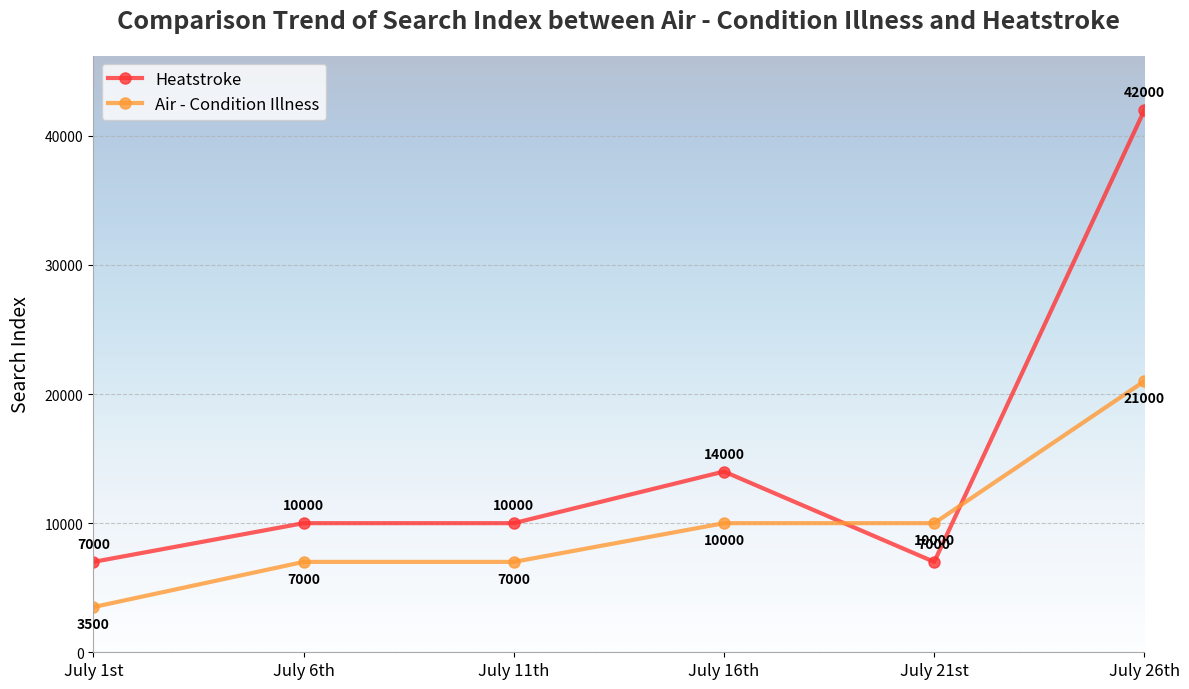

The matplotlib source for this figure:
import matplotlib.pyplot as plt
import numpy as np

# Date data
dates = ['July 1st', 'July 6th', 'July 11th', 'July 16th', 'July 21st', 'July 26th']
# Search index data
heatstroke_index = [7000, 10000, 10000, 14000, 7000, 42000]
air_condition_illness_index = [3500, 7000, 7000, 10000, 10000, 21000]

# Convert dates to indices for plotting
x = np.arange(len(dates))

# Create a plotting object
fig, ax = plt.subplots(figsize=(12, 7))

# Set a gradient background (from light blue to dark blue)
gradient = np.linspace(0.95, 0.85, 256).reshape(256, 1)
ax.imshow(gradient, aspect='auto', extent=[0, len(dates)-1, 0, max(heatstroke_index)*1.1],
          alpha=0.3, cmap=plt.cm.Blues)

# Plot the optimized line chart
ax.plot(x, heatstroke_index, color='#FF3333', marker='o', markersize=8,
        label='Heatstroke', linewidth=3, alpha=0.8)
ax.plot(x, air_condition_illness_index, color='#FF9933', marker='o', markersize=8,
        label='Air - Condition Illness', linewidth=3, alpha=0.8)

# Set the x - axis and y - axis
ax.set_xticks(x)
ax.set_xticklabels(dates, fontsize=12)
ax.set_ylabel('Search Index', fontsize=14, labelpad=10)
ax.set_ylim(0, max(heatstroke_index) * 1.1)  # Leave some space at the top

# Set the beautified title
ax.set_title('Comparison Trend of Search Index between Air - Condition Illness and Heatstroke',
             fontsize=18, fontweight='bold', pad=20, color='#333333')

# Add data labels
for i, (xi, yi) in enumerate(zip(x, heatstroke_index)):
    ax.annotate(f'{yi}', (xi, yi), textcoords='offset points',
                xytext=(0, 10), ha='center', fontsize=10, fontweight='bold')

for i, (xi, yi) in enumerate(zip(x, air_condition_illness_index)):
    ax.annotate(f'{yi}', (xi, yi), textcoords='offset points',
                xytext=(0, -15), ha='center', fontsize=10, fontweight='bold')

# Add grid lines
ax.grid(axis='y', linestyle='--', alpha=0.7)

# Set the legend and borders
ax.legend(fontsize=12, loc='upper left')
ax.spines['top'].set_visible(False)
ax.spines['right'].set_visible(False)
ax.spines['left'].set_color('#AAAAAA')
ax.spines['bottom'].set_color('#AAAAAA')

# Adjust the layout
plt.tight_layout()

# Display the chart
plt.show()
